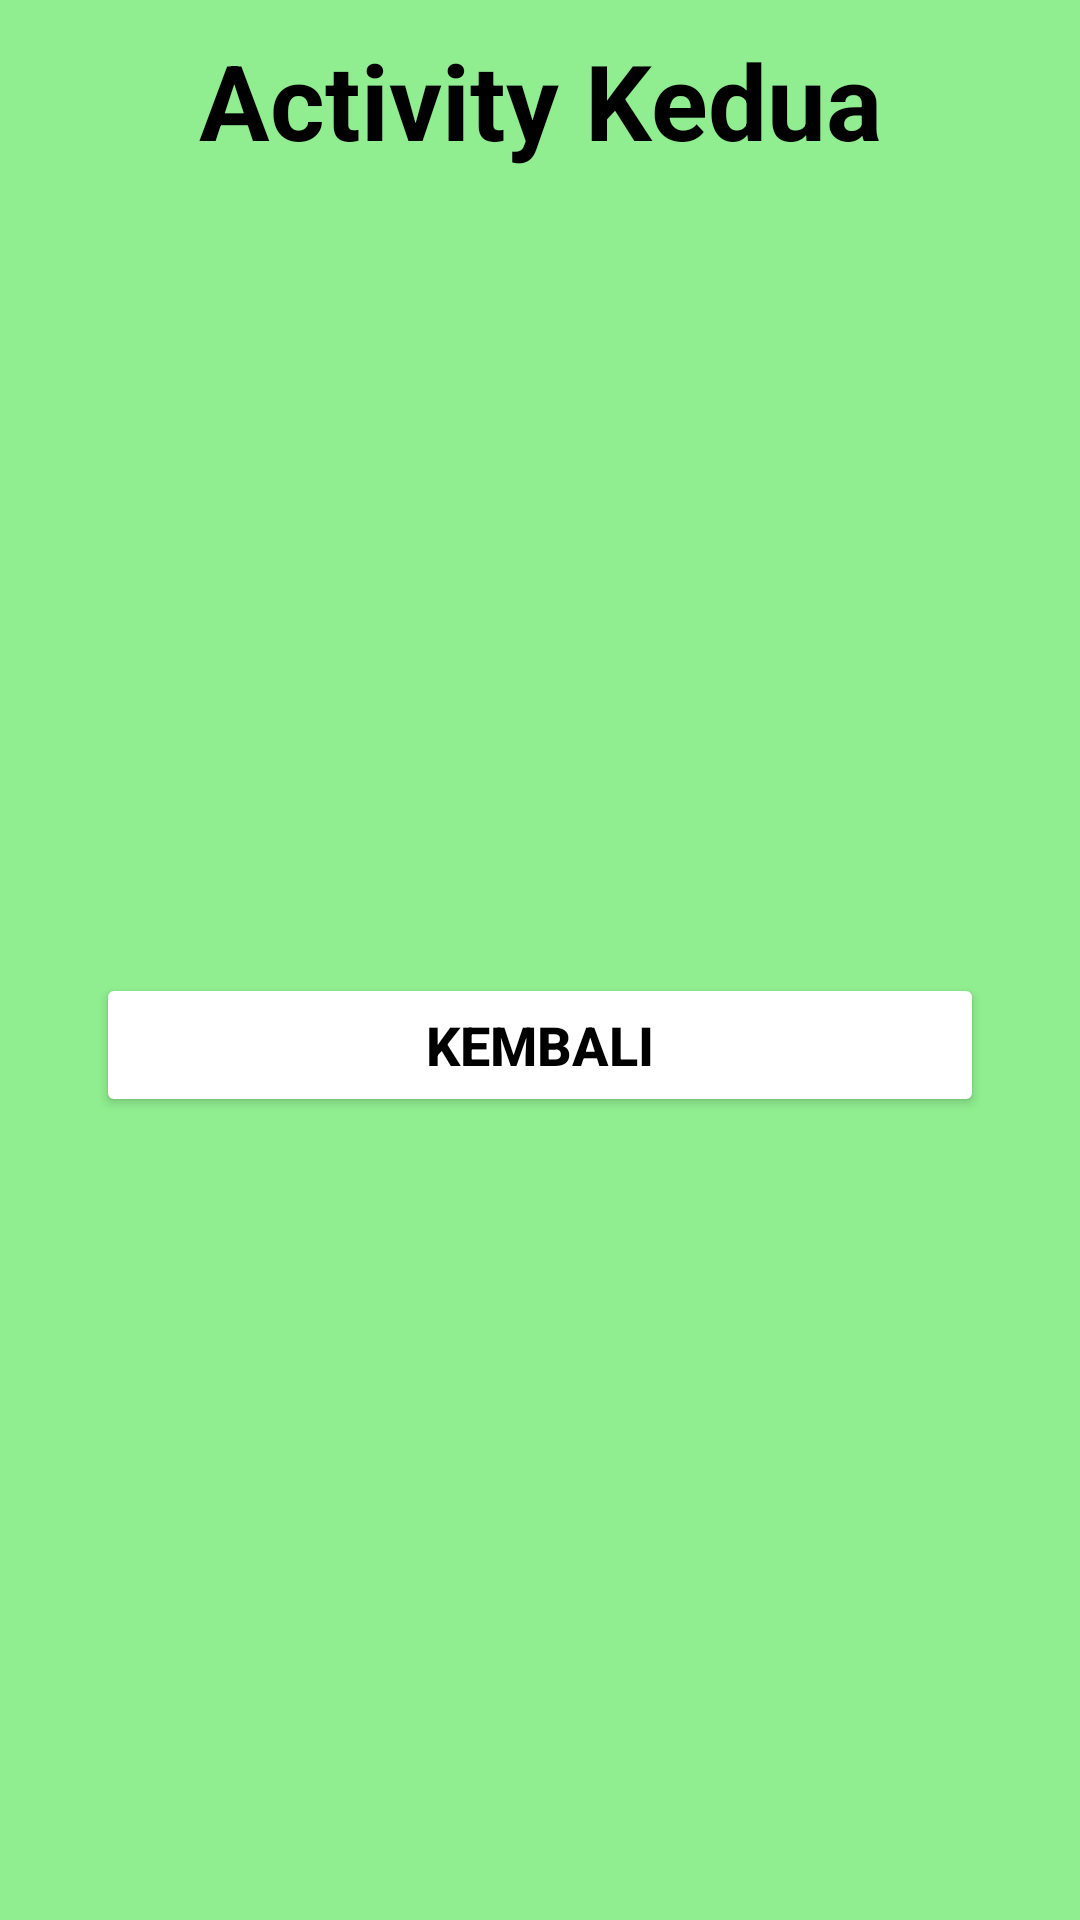

Reconstruct the res/layout file that produces this screen, plus the resources it refers to.
<!-- AndroidManifest.xml: application theme Theme.PPLM -->
<!-- res/layout/activity_kedua.xml -->
<?xml version="1.0" encoding="utf-8"?>
<androidx.constraintlayout.widget.ConstraintLayout xmlns:android="http://schemas.android.com/apk/res/android" xmlns:app="http://schemas.android.com/apk/res-auto"
    android:layout_width="match_parent"
    android:layout_height="match_parent"
    android:background="@color/warnaLatarApp2">
    <TextView
        android:id="@+id/txtJudul"
        android:layout_width="wrap_content"
        android:layout_height="wrap_content"
        android:layout_margin="10dp"
        android:layout_marginTop="16dp"
        android:text="Activity Kedua"
        android:textColor="@android:color/black"
        android:textSize="35sp"
        android:textStyle="bold"
        app:layout_constraintEnd_toEndOf="parent"
        app:layout_constraintStart_toStartOf="parent"
        app:layout_constraintTop_toTopOf="parent" />
    <Button
        android:id="@+id/btn_klik"
        android:layout_width="match_parent"
        android:layout_height="wrap_content"
        android:layout_margin="32dp"
        android:backgroundTint="@android:color/white"
        android:onClick="panggilActivityPertama"
        android:text="Kembali"
        android:textColor="@android:color/black"
        android:textSize="18sp"
        android:textStyle="bold"
        app:layout_constraintBottom_toBottomOf="parent"
        app:layout_constraintEnd_toEndOf="parent"
        app:layout_constraintStart_toStartOf="parent"
        app:layout_constraintTop_toBottomOf="@id/txtJudul" />
</androidx.constraintlayout.widget.ConstraintLayout>
<!-- resources referenced by this layout -->
<resources>
  <color name="warnaLatarApp2">#90EE90</color>
  <style name="Theme.PPLM" parent="Theme.MaterialComponents.DayNight.NoActionBar">
  
          <item name="colorPrimary">@color/orange</item>
          <item name="colorPrimaryVariant">@color/colorAccent</item>
          <item name="colorOnPrimary">@color/white</item>
          
          <item name="colorSecondary">@color/teal_200</item>
          <item name="colorSecondaryVariant">@color/teal_700</item>
          <item name="colorOnSecondary">@color/black</item>
          
          <item name="android:statusBarColor" tools:targetApi="l">?attr/colorPrimaryVariant</item>
      </style>
  <color name="orange">#FF6B6B</color>
  <color name="colorAccent">#D81B60</color>
  <color name="white">#FFFFFFFF</color>
  <color name="teal_200">#FF03DAC5</color>
  <color name="teal_700">#FF018786</color>
  <color name="black">#FF000000</color>
</resources>
